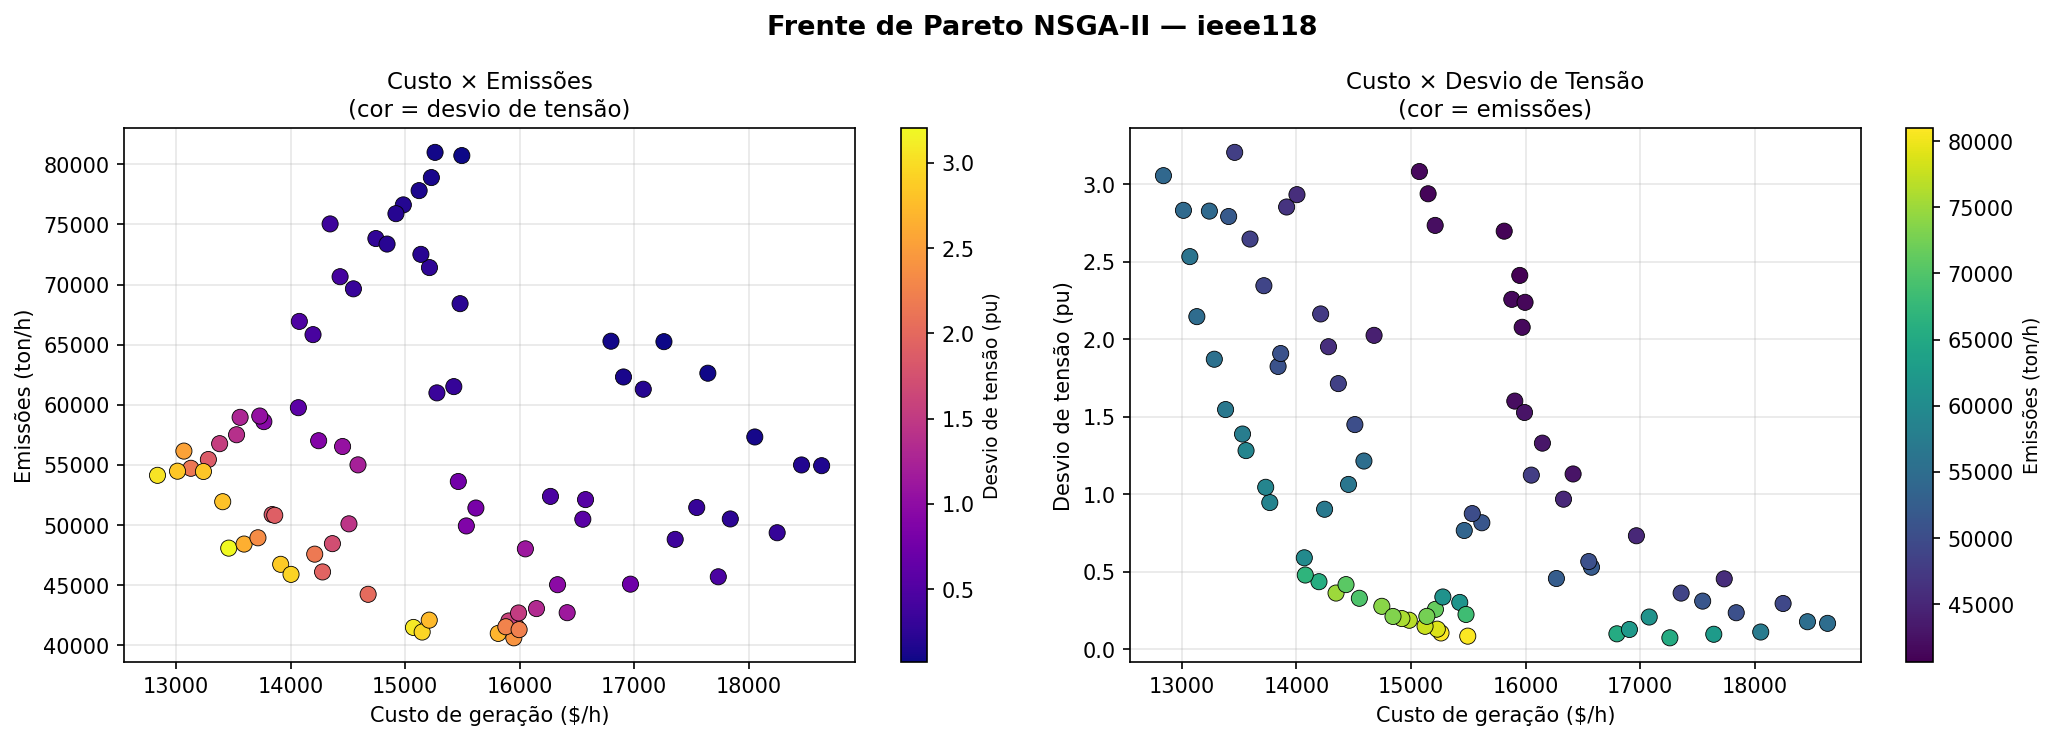

The table this chart was drawn from, first rows:
sol, Gen_at_10_1_kw, Gen_at_26_1_kw, Gen_at_65_1_kw, Gen_at_66_1_kw, Gen_at_69_1_kw, Gen_at_80_1_kw, Gen_at_25_1_kw, Gen_at_49_1_kw, Gen_at_59_1_kw, Gen_at_61_1_kw, Gen_at_100_1_kw, Gen_at_12_1_kw, Gen_at_31_1_kw, Gen_at_46_1_kw, Gen_at_54_1_kw, Gen_at_87_1_kw, Gen_at_103_1_kw, Gen_at_111_1_kw, cost_dh, voltage_deviation_pu, emissions_ton_h
1, 232191, 367571, 245378, 218390, 511779, 375744, 121243, 255560, 249773, 177104, 283954, 182984, 103849, 115332, 131405, 8771, 87154, 86273, 18636, 0.1657, 54938
2, 472701, 231375, 236760, 138310, 507179, 456078, 295846, 255021, 251538, 251744, 196748, 184626, 29925, 103910, 25421, 13543, 85487, 19779, 17260, 0.07244, 65251
3, 323695, 359384, 318356, 226820, 348402, 451722, 101572, 208514, 145287, 170369, 197550, 182018, 34423, 90031, 36016, 7805, 7446, 14435, 13461, 3.204, 48083
4, 231238, 369717, 237389, 219494, 331297, 376109, 115856, 155076, 247152, 142276, 181987, 150656, 104207, 89685, 124027, 25107, 84400, 88603, 15949, 2.41, 40626
5, 464292, 282493, 351540, 376277, 715188, 446469, 122087, 211091, 148630, 177232, 196009, 105217, 24140, 43276, 35484, 10688, 14709, 14380, 15262, 0.1038, 80991
6, 429489, 361902, 318296, 381759, 345536, 376088, 101929, 160537, 143015, 170417, 197015, 106380, 25908, 44040, 37761, 5269, 12783, 14424, 12839, 3.054, 54136
7, 480736, 282467, 238822, 378066, 355826, 451886, 119087, 208629, 148630, 180745, 195954, 104658, 21375, 26197, 37864, 10605, 14709, 15022, 13069, 2.532, 56152
8, 472701, 231375, 236760, 138310, 507179, 379816, 295836, 255021, 251538, 251744, 194771, 184626, 96622, 103910, 25421, 13543, 85487, 19779, 17643, 0.09536, 62628
9, 231238, 369690, 321182, 219494, 331297, 376109, 115637, 209397, 247910, 142276, 181987, 183747, 104204, 89378, 124027, 28846, 84400, 88603, 16967, 0.7308, 45087
10, 467395, 370000, 351540, 379017, 339224, 376122, 121391, 258385, 149553, 177229, 193920, 106563, 24104, 43258, 44602, 10748, 17497, 12714, 14068, 0.5886, 59761
11, 229490, 367131, 237660, 211239, 331297, 376128, 115800, 272003, 245664, 175633, 182237, 184965, 104600, 89685, 125680, 4898, 14497, 87836, 16147, 1.328, 43055
12, 231833, 344383, 316004, 213698, 354495, 377070, 124746, 154796, 211655, 177930, 270070, 167265, 58627, 86067, 125303, 26522, 16946, 14440, 14677, 2.024, 44243
13, 481511, 275672, 351540, 376082, 700799, 376122, 122565, 254994, 148629, 177229, 196729, 105227, 24104, 43276, 35484, 10688, 17477, 14380, 15229, 0.1282, 78896
14, 232191, 374620, 235574, 208891, 511785, 375744, 121362, 255525, 210279, 175052, 283954, 148774, 98578, 89175, 33027, 9747, 87668, 5793, 15618, 0.8146, 51419
15, 326476, 359385, 313742, 213865, 332451, 451722, 119111, 203791, 139618, 147850, 195796, 147097, 34582, 105462, 117632, 4617, 7410, 15055, 13914, 2.852, 46737
16, 299843, 362476, 318296, 383985, 322999, 376088, 120460, 256220, 145095, 170417, 265698, 106380, 25908, 43278, 37751, 7134, 12850, 73692, 13839, 1.823, 50873
17, 326476, 359384, 313742, 226820, 348402, 451722, 119071, 208514, 145287, 180535, 197014, 182018, 34423, 90031, 36016, 7635, 7410, 15055, 13594, 2.645, 48421
18, 472701, 227895, 230109, 138310, 333268, 456078, 295846, 255021, 142132, 251744, 196748, 150209, 22763, 103910, 25421, 27126, 83508, 19779, 15465, 0.7648, 53623
19, 464292, 275672, 351540, 376277, 700799, 376116, 122087, 254638, 148629, 177232, 195384, 105227, 24133, 43276, 35484, 10688, 17306, 14380, 15122, 0.1467, 77811
20, 480736, 364415, 244015, 378979, 502386, 528766, 121848, 157052, 143536, 173205, 227562, 149352, 21545, 26192, 37864, 7435, 14740, 6505, 14549, 0.3274, 69644
21, 235799, 370571, 230722, 142408, 355157, 377241, 116787, 254011, 244523, 176924, 185181, 169661, 104207, 86110, 127018, 25156, 15600, 3836, 15073, 3.08, 41488
22, 232191, 359940, 242095, 207326, 332540, 469794, 121293, 253804, 249773, 178240, 283479, 182880, 103849, 117892, 129482, 7514, 87154, 87874, 18248, 0.2938, 49362
23, 428157, 275672, 349353, 381744, 712559, 377042, 107775, 154528, 149553, 177229, 193920, 105286, 24104, 43276, 35484, 10749, 17475, 12702, 14345, 0.3612, 75041
24, 430618, 362399, 318296, 376183, 345536, 376088, 121571, 160826, 143015, 173058, 255991, 104691, 25991, 44058, 38534, 10384, 12783, 14424, 13283, 1.87, 55452
25, 231251, 348960, 232887, 220658, 331579, 375895, 123626, 252715, 242979, 175359, 191302, 182479, 99552, 99766, 142301, 10553, 13297, 95800, 16415, 1.129, 42714
26, 428157, 275672, 351540, 375367, 712559, 376122, 122565, 254994, 149553, 177229, 193920, 105841, 24104, 43276, 35484, 10748, 17477, 12714, 14985, 0.1857, 76624
27, 298949, 369480, 313742, 226820, 331925, 376457, 120022, 208514, 145287, 180369, 271008, 182018, 101209, 89800, 36016, 7635, 7410, 15055, 14280, 1.95, 46103
28, 232218, 349461, 230267, 220892, 332235, 522864, 296392, 255004, 208790, 213879, 298927, 183002, 99548, 40870, 131081, 6912, 85380, 86395, 18461, 0.1762, 54998
29, 475902, 359667, 241904, 209130, 332508, 369439, 120472, 255277, 204782, 178184, 196173, 115784, 19972, 114246, 131426, 6808, 87156, 88757, 16575, 0.5279, 52118
30, 468568, 377319, 245977, 360037, 505580, 377862, 115533, 256150, 158616, 177516, 202394, 150470, 34610, 89508, 129732, 10325, 79403, 1437, 16797, 0.09817, 65289
31, 481698, 357485, 305442, 379185, 340655, 375737, 121169, 200702, 142861, 177104, 266285, 102842, 25752, 44124, 36628, 10789, 14652, 14121, 13767, 0.9449, 58601
32, 231238, 369089, 320235, 220734, 331297, 376109, 295010, 252798, 243420, 175447, 191470, 183747, 33722, 90336, 142998, 28846, 84767, 88639, 17839, 0.2342, 50509
33, 299128, 231375, 236760, 138310, 509330, 456078, 295846, 255021, 242567, 251744, 190023, 184626, 99893, 103910, 123519, 13543, 85487, 8577, 18053, 0.1098, 57326
34, 231238, 369762, 237062, 222707, 332453, 377061, 115680, 155685, 253326, 142545, 183545, 152024, 104204, 89712, 124027, 6265, 83828, 88819, 15813, 2.696, 40993
35, 337667, 357420, 313787, 226820, 345257, 449606, 118371, 205245, 217115, 180535, 201005, 174798, 33908, 43673, 35343, 7635, 12443, 94427, 14510, 1.448, 50103
36, 329676, 359385, 313742, 213865, 337378, 453827, 119111, 203957, 210600, 142165, 195796, 147097, 34579, 105462, 117632, 4596, 14450, 2440, 14366, 1.712, 48456
37, 301469, 367097, 241871, 223201, 332160, 375944, 120259, 204368, 209475, 176714, 266494, 146985, 103425, 84818, 118379, 6025, 83827, 74742, 16331, 0.9667, 45042
38, 227295, 351214, 237980, 219494, 343045, 508988, 288063, 162297, 244715, 214528, 183132, 182462, 104618, 39591, 132402, 6964, 87241, 83233, 17546, 0.3092, 51461
39, 470639, 367487, 315966, 379053, 351994, 375922, 121382, 203980, 147360, 177206, 177050, 106568, 24361, 43259, 45423, 10587, 16012, 14254, 13529, 1.387, 57511
40, 480912, 350379, 315966, 379053, 709653, 375922, 121848, 203980, 148630, 173013, 265265, 104658, 24361, 43259, 36628, 10587, 14709, 14254, 15495, 0.08319, 80725
41, 324552, 275672, 351540, 376082, 700799, 376382, 123198, 254994, 145293, 176961, 196729, 105227, 23655, 43276, 35484, 10738, 19082, 14380, 14433, 0.4156, 70653
42, 301469, 379710, 248685, 223201, 332160, 375944, 120266, 204368, 253268, 253798, 271420, 146683, 103365, 84818, 115823, 6025, 83827, 76378, 17358, 0.3609, 48811
43, 433886, 362380, 242777, 370397, 715823, 382967, 101870, 203980, 148358, 141135, 193972, 106045, 59032, 46206, 36631, 10789, 14732, 14437, 14745, 0.2757, 73825
44, 429489, 361902, 318296, 381759, 322999, 376088, 101929, 159157, 143171, 170417, 265698, 106380, 25908, 43278, 37761, 7120, 12850, 14692, 13130, 2.144, 54722
45, 324632, 359384, 318356, 226820, 348402, 451951, 102430, 255292, 145287, 170369, 196739, 180936, 23584, 89021, 36016, 7692, 16854, 14435, 13715, 2.344, 48942
46, 434936, 357658, 246679, 379188, 715823, 375719, 101929, 200702, 142943, 177104, 266274, 102842, 25752, 44124, 36631, 10789, 12848, 14424, 14920, 0.1967, 75893
47, 472701, 231375, 236760, 138310, 507179, 379343, 295846, 255021, 251538, 251744, 196804, 184626, 29925, 103910, 25421, 13543, 85487, 19779, 16906, 0.1262, 62316
48, 480736, 370564, 230758, 378979, 497066, 529556, 121848, 156473, 246897, 173205, 225629, 149352, 21545, 26192, 37864, 4119, 14778, 6505, 15213, 0.256, 71410
49, 471621, 361902, 318296, 381577, 505654, 376088, 101929, 256033, 143015, 170417, 197004, 106380, 25908, 44546, 24689, 5322, 13326, 14424, 14196, 0.4344, 65836
50, 299843, 365711, 315466, 391140, 514966, 373568, 120460, 256116, 145095, 170417, 266815, 182902, 29947, 43278, 37751, 13498, 12850, 73692, 15425, 0.3007, 61513
51, 464292, 275672, 351540, 376277, 642205, 376116, 122087, 254638, 148629, 177232, 195384, 105227, 24133, 43276, 35484, 10688, 17306, 18137, 14843, 0.2102, 73367
52, 232191, 367571, 245364, 218363, 330989, 375744, 121243, 250467, 249773, 177104, 263372, 182984, 103849, 115332, 130956, 8771, 86999, 86273, 17734, 0.4528, 45699
53, 231238, 359360, 238051, 220966, 331288, 517346, 123441, 273354, 138274, 148886, 306022, 148817, 102741, 42752, 130953, 26108, 15078, 86218, 16050, 1.122, 48022
54, 432977, 362210, 242806, 370397, 344345, 382967, 101556, 203980, 148358, 141135, 193972, 106045, 31665, 108594, 36631, 10789, 14732, 14437, 13408, 2.79, 51942
55, 223144, 343929, 244509, 208649, 331898, 376079, 125012, 255558, 247429, 177041, 199642, 111174, 103849, 114996, 125730, 26312, 14318, 15380, 15149, 2.937, 41107
56, 247223, 361150, 244638, 384127, 354540, 377081, 123287, 159630, 143222, 177581, 265995, 167897, 59290, 43278, 131011, 9994, 17292, 12339, 14211, 2.162, 47582
57, 472164, 232099, 349426, 381804, 507208, 377023, 107829, 154161, 250714, 250568, 271629, 117722, 59497, 43276, 32071, 10688, 17306, 14452, 15480, 0.2231, 68410
58, 480912, 358943, 315918, 379053, 347328, 375922, 99982, 203916, 148630, 173013, 265265, 104658, 24477, 43259, 36013, 7800, 14524, 14254, 13731, 1.043, 59068
59, 235287, 367140, 244084, 211239, 331297, 376128, 121764, 167154, 245664, 173393, 227996, 184965, 104600, 28522, 125680, 7539, 14492, 87836, 15211, 2.733, 42096
60, 227295, 367248, 237980, 219494, 343045, 376129, 115800, 160732, 247056, 176953, 183115, 150482, 104618, 85238, 130977, 4798, 84889, 83386, 15970, 2.076, 41571
... 20 more rows
